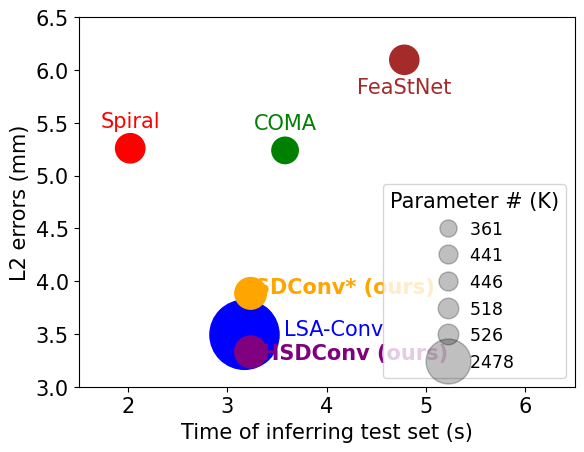

The matplotlib source for this figure:

#%%
import matplotlib
import matplotlib.pyplot as plt 
plt.rcParams["font.family"] = "Times New Roman"
plt.rcParams["font.size"] = 15
# font = {'family' : 'Times New Roman', 'size': 10}
# matplotlib.rc('font', **font)
x = [2.021, 3.582, 3.173, 3.235, 3.235, 4.784]
# x = [53, 61, 62, 64 ,90]
y = [5.258, 5.238, 3.492, 3.884, 3.330, 6.096]
s = [446, 361, 2478, 518, 526, 441]
n = ["Spiral", "COMA", "LSA-Conv", "SDConv* (ours)", "HSDConv (ours)", "FeaStNet"]
colors = ['red', 'green', 'blue', 'orange', 'purple', 'brown']
scatter = plt.scatter(x, y, s=s, color=colors)
# Setting x and y axes limits
plt.xlim(1.5, 6.5)  # Set the start and end points for the x-axis
plt.ylim(3, 6.5)  # Set the start and end points for the y-axis

# produce a legend with a cross section of sizes from the scatter
handles, labels = scatter.legend_elements(prop="sizes", alpha=0.25)
legend2 = plt.legend(handles, labels, loc="lower right", title="Parameter # (K)", fontsize='small', 
                     handlelength=1.5, handletextpad=0.5, markerscale=0.65)

plt.annotate(n[0], # this is the text
                (x[0],y[0]), # this is the point to label
                color=colors[0],
                textcoords="offset points", # how to position the text
                xytext=(0,15), # distance from text to points (x,y)
                ha='center') # horizontal alignment can be left, right or center
plt.annotate(n[1], # this is the text
                (x[1],y[1]), # this is the point to label
                color=colors[1],
                textcoords="offset points", # how to position the text
                xytext=(0, 15), # distance from text to points (x,y)
                ha='center') # horizontal alignment can be left, right or center
plt.annotate(n[2], # this is the text
                (x[2],y[2]), # this is the point to label
                color=colors[2],
                textcoords="offset points", # how to position the text
                xytext=(64,0), # distance from text to points (x,y)
                ha='center') # horizontal alignment can be left, right or center
plt.annotate(n[3], # this is the text
                (x[3],y[3]), # this is the point to label
                fontweight='bold',
                color=colors[3],
                textcoords="offset points", # how to position the text
                xytext=(68,0), # distance from text to points (x,y)
                ha='center') # horizontal alignment can be left, right or center
plt.annotate(n[4], # this is the text
                (x[4],y[4]), # this is the point to label
                fontweight='bold',
                color=colors[4],
                textcoords="offset points", # how to position the text
                xytext=(75,-5), # distance from text to points (x,y)
                ha='center') # horizontal alignment can be left, right or center
plt.annotate(n[5], # this is the text
                (x[5],y[5]), # this is the point to label
                color=colors[5],
                textcoords="offset points", # how to position the text
                xytext=(0,-24), # distance from text to points (x,y)
                ha='center') # horizontal alignment can be left, right or center
plt.xlabel("Time of inferring test set (s)")
plt.ylabel("L2 errors (mm)")

plt.savefig('complexity.pdf', format='pdf', bbox_inches='tight')
# plt.show()


print(x)

# %%